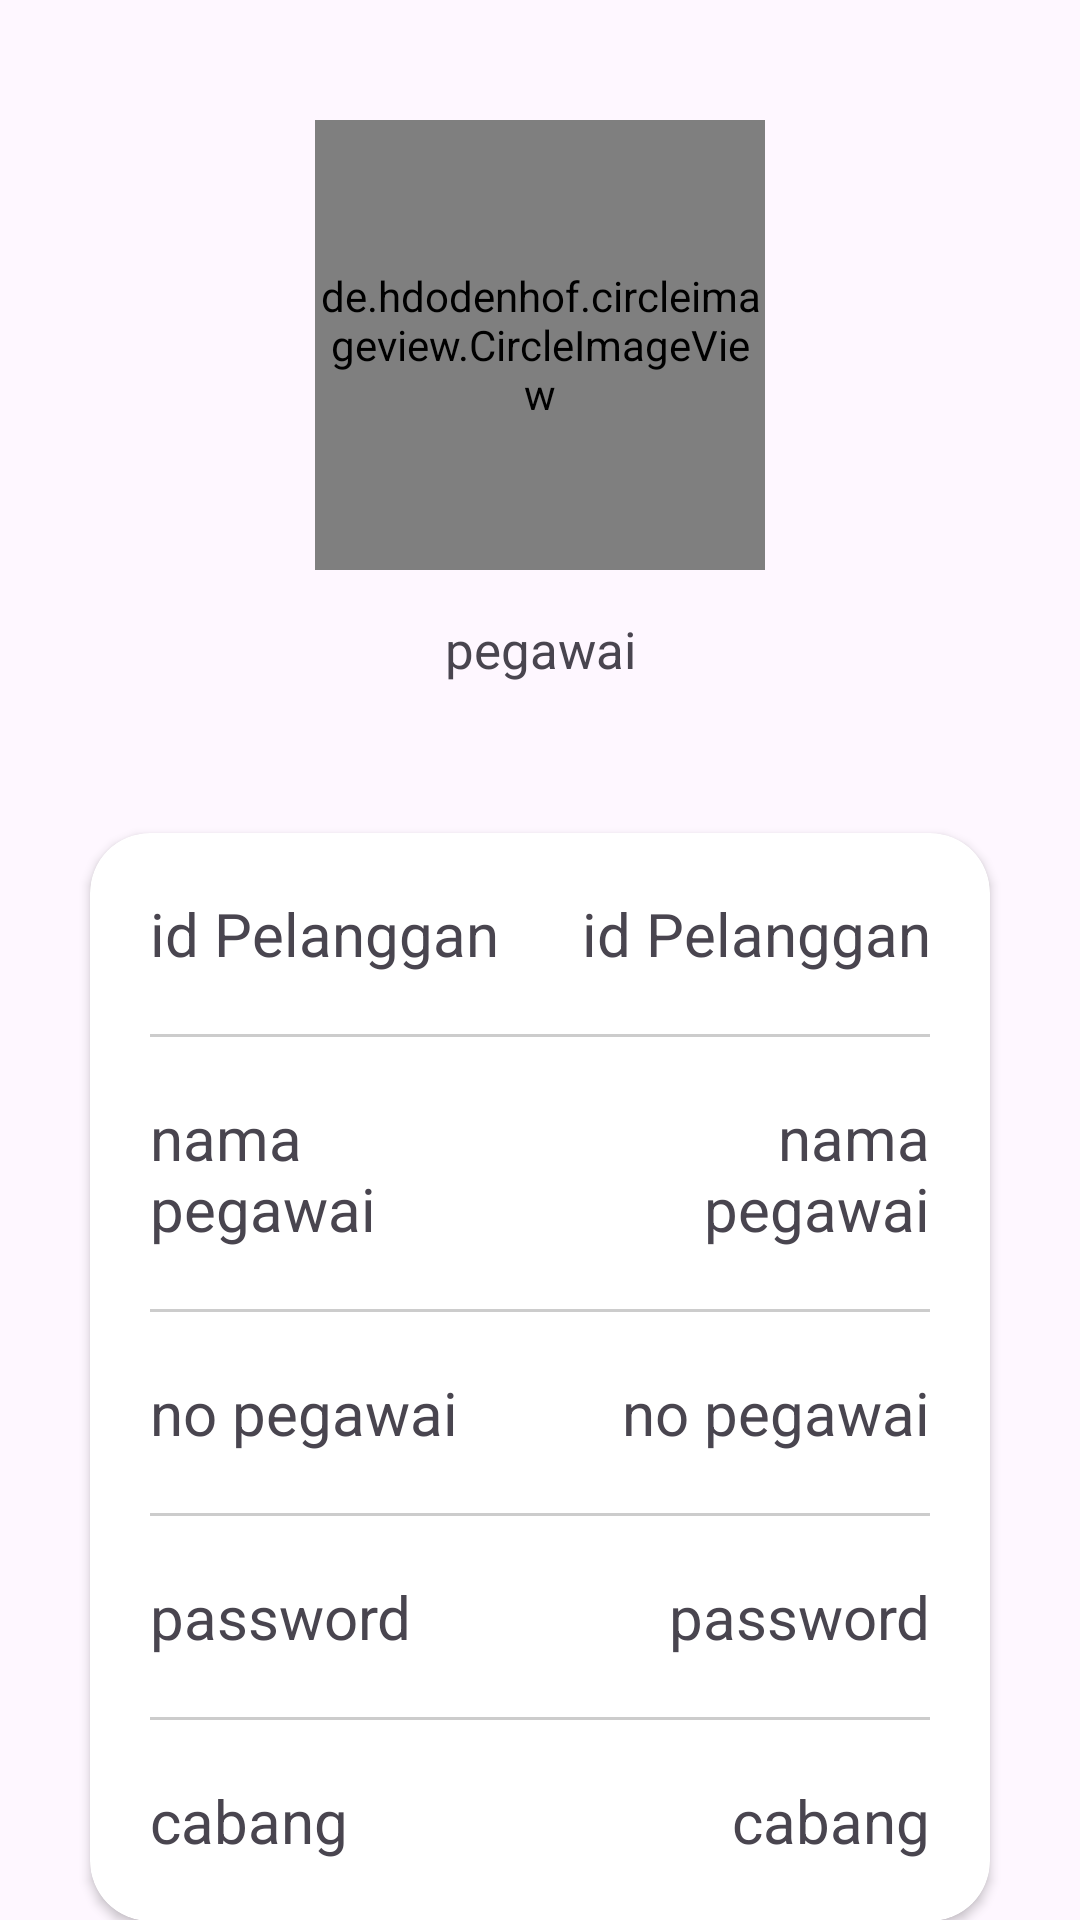

This screen was rendered from an Android layout file. Write that file and the resources it references.
<!-- AndroidManifest.xml: application theme Theme.Laundryy -->
<!-- res/layout/activity_akun.xml -->
<?xml version="1.0" encoding="utf-8"?>
<androidx.constraintlayout.widget.ConstraintLayout xmlns:android="http://schemas.android.com/apk/res/android"
    xmlns:app="http://schemas.android.com/apk/res-auto"
    xmlns:tools="http://schemas.android.com/tools"
    android:id="@+id/main"
    android:layout_width="match_parent"
    android:layout_height="match_parent"
    tools:context=".akun.AkunActivity">
    <de.hdodenhof.circleimageview.CircleImageView
        android:id="@+id/ivProfil"
        android:layout_width="150dp"
        android:layout_height="150dp"
        android:src="@drawable/img"
        app:layout_constraintStart_toStartOf="parent"
        app:layout_constraintEnd_toEndOf="parent"
        app:layout_constraintTop_toTopOf="parent"
        android:layout_marginTop="40dp"/>
    <TextView
        android:id="@+id/tvRole"
        android:layout_width="match_parent"
        android:layout_height="wrap_content"
        android:text="@string/pegawai"
        android:textSize="17sp"
        android:layout_marginTop="15dp"
        android:textAlignment="center"
        app:layout_constraintTop_toBottomOf="@id/ivProfil"
        app:layout_constraintEnd_toEndOf="parent"
        app:layout_constraintStart_toStartOf="parent"/>
    <androidx.cardview.widget.CardView
        android:id="@+id/cvLogin"
        android:layout_width="match_parent"
        android:layout_height="wrap_content"
        app:cardCornerRadius="20dp"
        app:layout_constraintTop_toBottomOf="@id/tvRole"
        app:layout_constraintStart_toStartOf="parent"
        app:layout_constraintEnd_toEndOf="parent"
        android:layout_marginTop="50dp"
        android:layout_marginEnd="30dp"
        android:layout_marginStart="30dp">
        <LinearLayout
            android:layout_width="match_parent"
            android:layout_height="wrap_content"
            android:orientation="vertical"
            android:padding="20dp">
            <LinearLayout
                android:layout_width="match_parent"
                android:layout_height="wrap_content"
                android:orientation="horizontal">
                <TextView
                    android:id="@+id/tvIdPegawai"
                    android:layout_width="match_parent"
                    android:layout_height="wrap_content"
                    android:text="@string/tvCardPegawai_Id2"
                    android:textSize="20sp"
                    android:layout_weight="1"/>
                <TextView
                    android:id="@+id/tvIdPegawai2"
                    android:layout_width="match_parent"
                    android:layout_height="wrap_content"
                    android:text="@string/tvCardPegawai_Id2"
                    android:textSize="20sp"
                    android:layout_weight="1"
                    android:gravity="end"/>
            </LinearLayout>
            <View
                android:layout_width="match_parent"
                android:layout_height="1dp"
                android:background="#CCCCCC"
                android:layout_marginTop="20dp"
                android:layout_marginBottom="20dp"/>
            <LinearLayout
                android:layout_width="match_parent"
                android:layout_height="wrap_content"
                android:orientation="horizontal">
                <TextView
                    android:id="@+id/tvnamaPegawai"
                    android:layout_width="match_parent"
                    android:layout_height="wrap_content"
                    android:text="@string/tvCardPegawai_Nama"
                    android:textSize="20sp"
                    android:layout_weight="1"/>
                <TextView
                    android:id="@+id/tvNamaPegawai2"
                    android:layout_width="match_parent"
                    android:layout_height="wrap_content"
                    android:text="@string/tvCardPegawai_Nama"
                    android:textSize="20sp"
                    android:layout_weight="1"
                    android:gravity="end"/>
            </LinearLayout>
            <View
                android:layout_width="match_parent"
                android:layout_height="1dp"
                android:background="#CCCCCC"
                android:layout_marginTop="20dp"
                android:layout_marginBottom="20dp"/>
            <LinearLayout
                android:layout_width="match_parent"
                android:layout_height="wrap_content"
                android:orientation="horizontal">
                <TextView
                    android:id="@+id/tvNoHP"
                    android:layout_width="match_parent"
                    android:layout_height="wrap_content"
                    android:text="@string/tvCardPegawai_No"
                    android:textSize="20sp"
                    android:layout_weight="1"/>
                <TextView
                    android:id="@+id/tvNoHP2"
                    android:layout_width="match_parent"
                    android:layout_height="wrap_content"
                    android:text="@string/tvCardPegawai_No"
                    android:textSize="20sp"
                    android:layout_weight="1"
                    android:gravity="end"/>
            </LinearLayout>
            <View
                android:layout_width="match_parent"
                android:layout_height="1dp"
                android:background="#CCCCCC"
                android:layout_marginTop="20dp"
                android:layout_marginBottom="20dp"/>
            <LinearLayout
                android:layout_width="match_parent"
                android:layout_height="wrap_content"
                android:orientation="horizontal">
                <TextView
                    android:id="@+id/tvPassword"
                    android:layout_width="match_parent"
                    android:layout_height="wrap_content"
                    android:text="@string/pass_login"
                    android:textSize="20sp"
                    android:layout_weight="1"/>
                <TextView
                    android:id="@+id/tvNamaPassword2"
                    android:layout_width="match_parent"
                    android:layout_height="wrap_content"
                    android:text="@string/pass_login"
                    android:textSize="20sp"
                    android:layout_weight="1"
                    android:gravity="end"/>
            </LinearLayout>
            <View
                android:layout_width="match_parent"
                android:layout_height="1dp"
                android:background="#CCCCCC"
                android:layout_marginTop="20dp"
                android:layout_marginBottom="20dp"/>
            <LinearLayout
                android:layout_width="match_parent"
                android:layout_height="wrap_content"
                android:orientation="horizontal">
                <TextView
                    android:id="@+id/tvCabang"
                    android:layout_width="match_parent"
                    android:layout_height="wrap_content"
                    android:text="@string/cabang"
                    android:textSize="20sp"
                    android:layout_weight="1"/>
                <TextView
                    android:id="@+id/tvCabang2"
                    android:layout_width="match_parent"
                    android:layout_height="wrap_content"
                    android:text="@string/cabang"
                    android:textSize="20sp"
                    android:layout_weight="1"
                    android:gravity="end"/>
            </LinearLayout>
        </LinearLayout>
    </androidx.cardview.widget.CardView>
    <Button
        android:id="@+id/btLogin"
        android:layout_width="130dp"
        android:layout_height="60dp"
        android:text="@string/logout"
        android:textSize="18sp"
        android:textColor="#ffffff"
        android:backgroundTint="#776B5D"
        app:layout_constraintEnd_toEndOf="parent"
        app:layout_constraintTop_toBottomOf="@id/cvLogin"
        android:layout_marginTop="25dp"
        android:layout_marginEnd="30dp"/>
</androidx.constraintlayout.widget.ConstraintLayout>
<!-- resources referenced by this layout -->
<resources>
  <!-- drawable img: png bitmap (drawable, 9460 bytes) -->
  <string name="cabang">cabang</string>
  <string name="logout">keluar</string>
  <string name="pass_login">password</string>
  <string name="pegawai">pegawai</string>
  <string name="tvCardPegawai_Id2">id Pelanggan</string>
  <string name="tvCardPegawai_Nama">nama pegawai</string>
  <string name="tvCardPegawai_No">no pegawai</string>
  <style name="Theme.Laundryy" parent="Base.Theme.Laundryy" />
  <style name="Base.Theme.Laundryy" parent="Theme.Material3.DayNight.NoActionBar">
          
          
      </style>
</resources>
